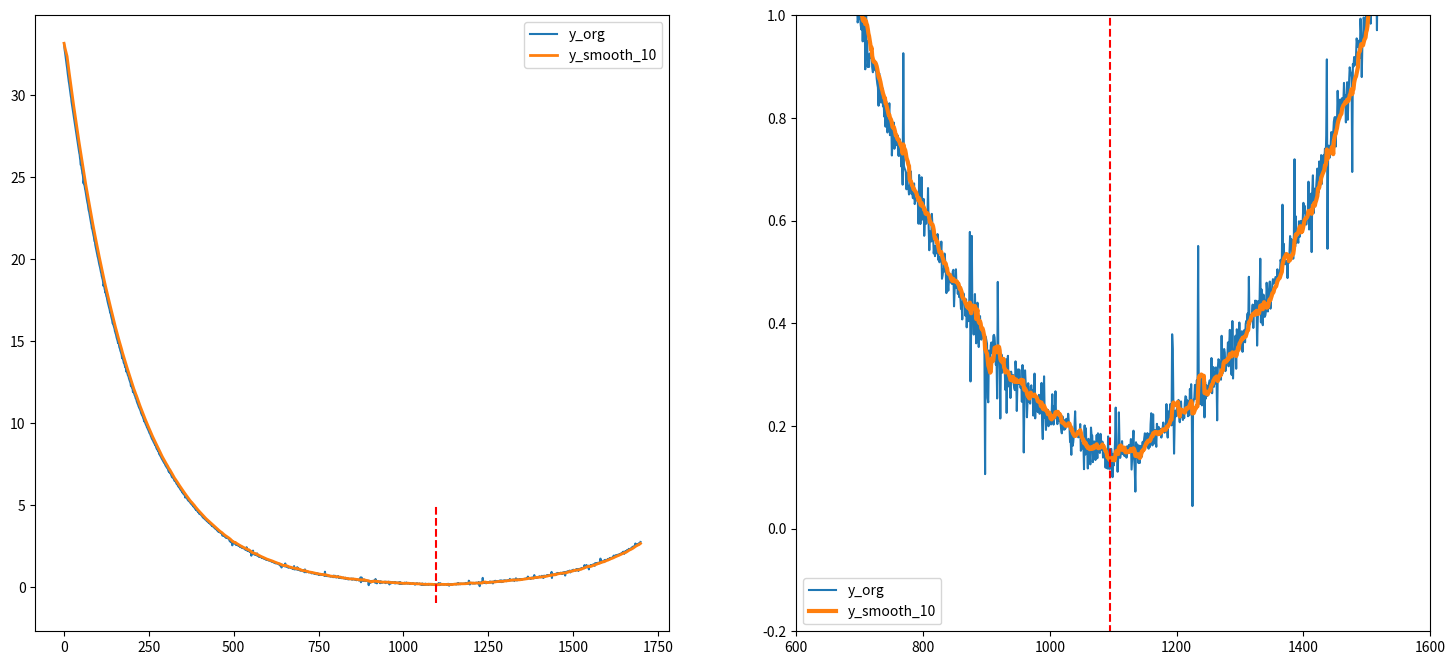

Python code for this plot:
# Title         : Smooth a curve based on moving average (by convolution)
# Date added    : 26 Jun 2019
# Date Modified : 26 Jun 2019

import numpy as np
import matplotlib.pyplot as plt
from math import ceil

def smooth(y, box_pts=10):
    '''Smooth a curve, using a moving average box (by convolution)

    Parameters:
    -----------
    y : 1D numpy array or list
        Signal to be smoothed
    box_pts : int (default:10)
        Moving averge window size

    Returns:
    --------
    y_smooth : 1D numpy array
        Smooted curve using moving average
    '''
    box = np.ones(box_pts)/box_pts

    # For first box_pts, we calculate the average manually #
    y_smooth = []
    for i in range(1,box_pts):
         y_smooth.append(sum(y[0:i])/len(y[0:i]))

    # mode='valid' => Convolution product is only given for points where signals (y and box) completely overlap #
    y_smooth_valid = np.convolve(y,box,mode='valid')
    y_smooth = y_smooth + list(y_smooth_valid)
    return np.array(y_smooth)

if __name__ == '__main__':
    #############################
    ###    Generate signal    ###
    #############################
    # Create an exponential curve #
    y_org = np.concatenate((np.exp(np.arange(3.5,-2,-.005)), np.exp(np.arange(-2,1,.005))))

    # Add a sin wave into it #
    # y_org += np.sin(np.linspace(0,len(y_org), len(y_org)))*.1

    # Add some random noise #
    y_org += np.random.randn(len(y_org))*.02

    # Add random noise to 10% of the signal #
    nums = np.random.randn(len(y_org))*.1
    nums[ceil(len(nums)*.10):] = 0
    np.random.shuffle(nums)
    y_org += nums

    #############################
    ###   Smooth the signal   ###
    #############################
    y_smooth_10 = smooth(y_org, box_pts=10)

    #############################
    ### Find the local minima ###
    #############################
    y_minima = min(y_smooth_10)
    y_minima_index = np.where(y_smooth_10 == y_minima)[0][0]

    #############################
    ###    Plot the signal    ###
    #############################
    plt.figure(figsize=(18,8))

    plt.subplot(1,2,1)
    plt.plot(y_org)
    plt.plot(y_smooth_10, linewidth=2)
    plt.legend(['y_org', 'y_smooth_10'])
    plt.plot([y_minima_index, y_minima_index],[-1,5], 'r--')

    plt.subplot(1,2,2)
    plt.plot(y_org)
    plt.plot(y_smooth_10, linewidth=3)
    plt.ylim([-.2,1]); plt.xlim([600,1600])
    plt.legend(['y_org', 'y_smooth_10'])
    plt.plot([y_minima_index, y_minima_index],[-1,5], 'r--')

    plt.plot()
    plt.show()
